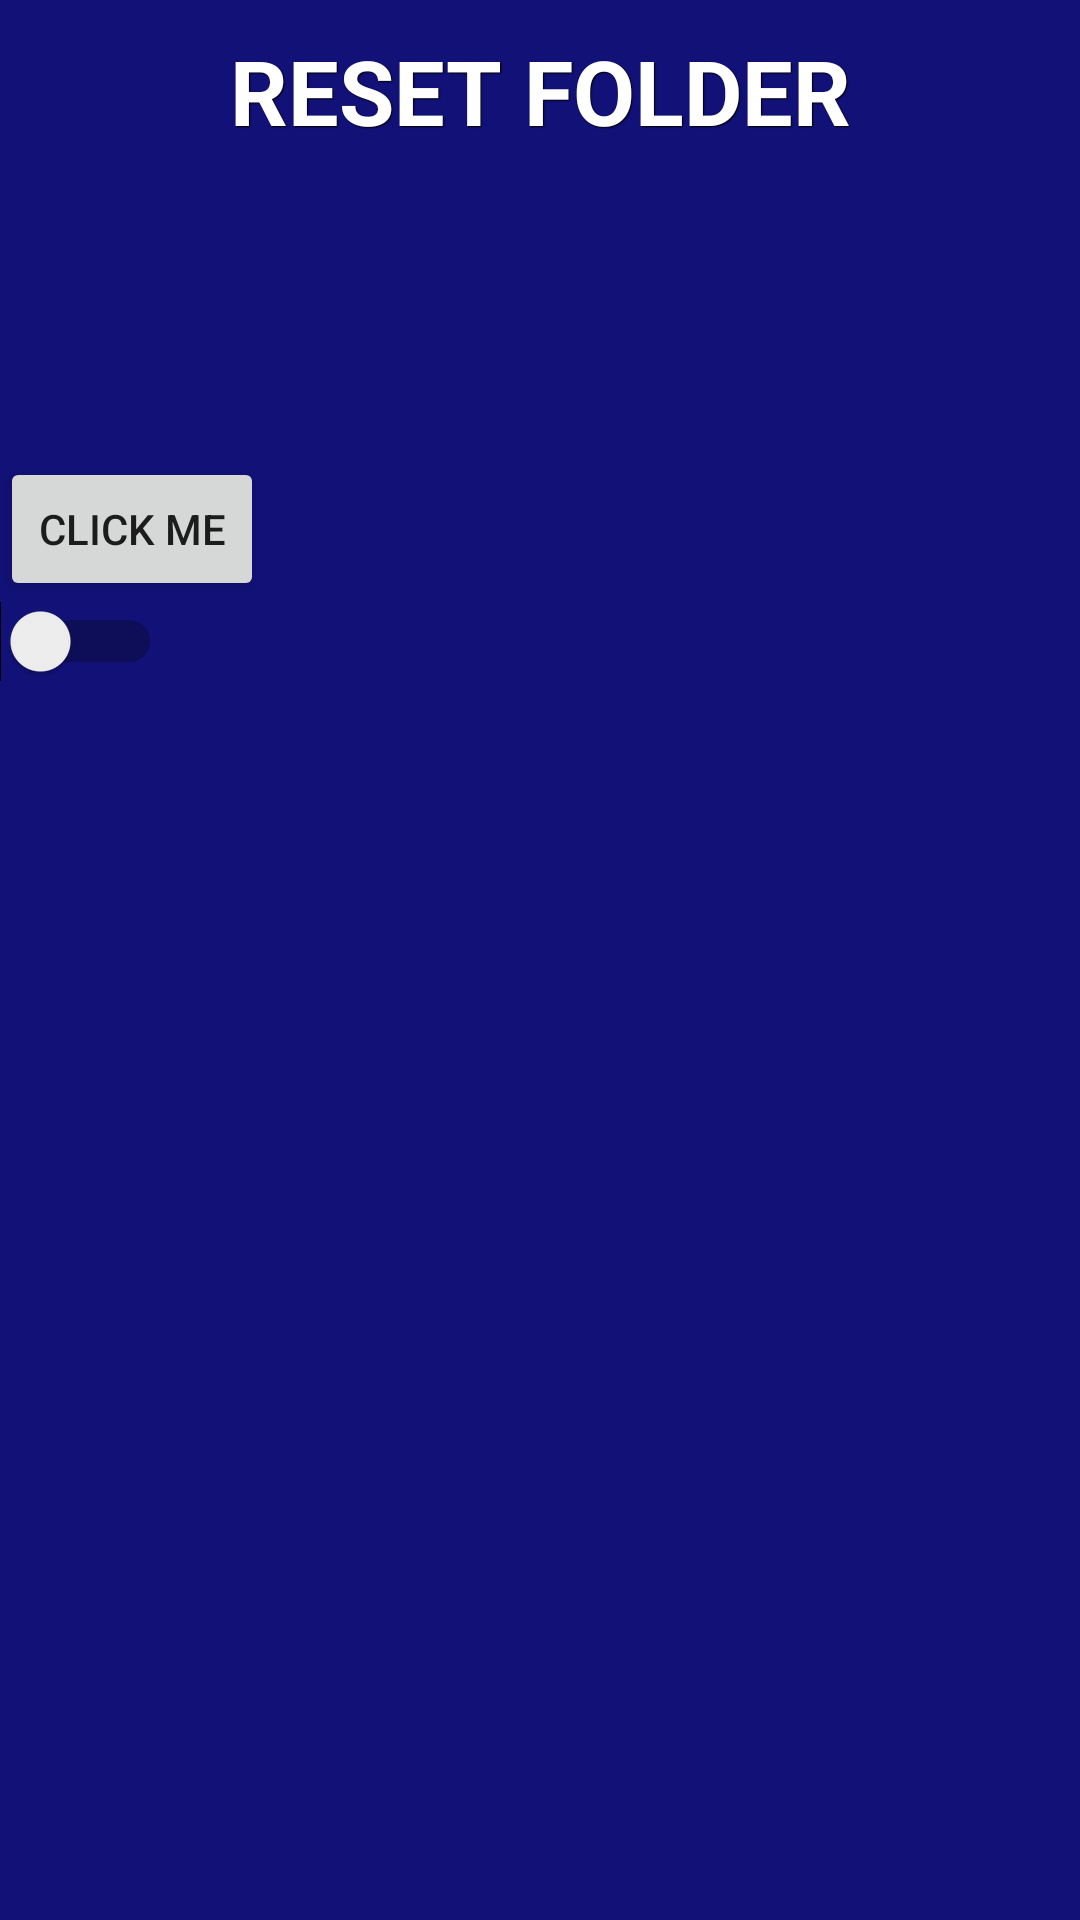

Produce the Android XML layout that renders to this screen, including the resource entries it uses.
<!-- AndroidManifest.xml: fallback theme Theme.MaterialComponents.DayNight.NoActionBar -->
<!-- res/layout/demo2.xml -->
<?xml version="1.0" encoding="utf-8"?>
<LinearLayout xmlns:android="http://schemas.android.com/apk/res/android"
    android:layout_width="match_parent"
    android:layout_height="match_parent"
    android:background="#111177"
    android:orientation="vertical" 
    
    >
    
<Button
android:id="@+id/bt3"
android:text="@string/resetF"  
   android:layout_width="fill_parent"
   android:layout_height="wrap_content"
   android:textSize="30dp"   
   style="@style/btnStyleBlackpearl"    
/> 

<Button
    android:id="@+id/bt1"
    android:layout_width="wrap_content"
    android:layout_height="wrap_content"
    android:layout_alignParentLeft="true"
    android:layout_alignParentRight="true"
    android:layout_alignParentTop="true"
    android:layout_marginTop="92dp"
    android:onClick="clickFunc"
    android:text="Click me" 
    
    />

<Switch
     android:id="@+id/on_switch"
     android:layout_width="wrap_content"
     android:layout_height="wrap_content"
     android:textOff="OFF"
     android:textOn="ON"/>

</LinearLayout>
<!-- resources referenced by this layout -->
<resources>
  <string name="resetF"> RESET FOLDER </string>
  <style name="btnStyleBlackpearl" parent="@android:style/Widget.Button">
         <item name="android:textSize">15sp</item>
         <item name="android:textStyle">bold</item>
         <item name="android:textColor">#FFFFFF</item>
         <item name="android:gravity">center</item>
         <item name="android:shadowColor">#000000</item>
         <item name="android:shadowDx">1</item>
         <item name="android:shadowDy">1</item>
         <item name="android:shadowRadius">0.6</item>
         <item name="android:background">@drawable/custom_btn_black_pearl</item>
         <item name="android:padding">10dip</item>
     </style>
</resources>
